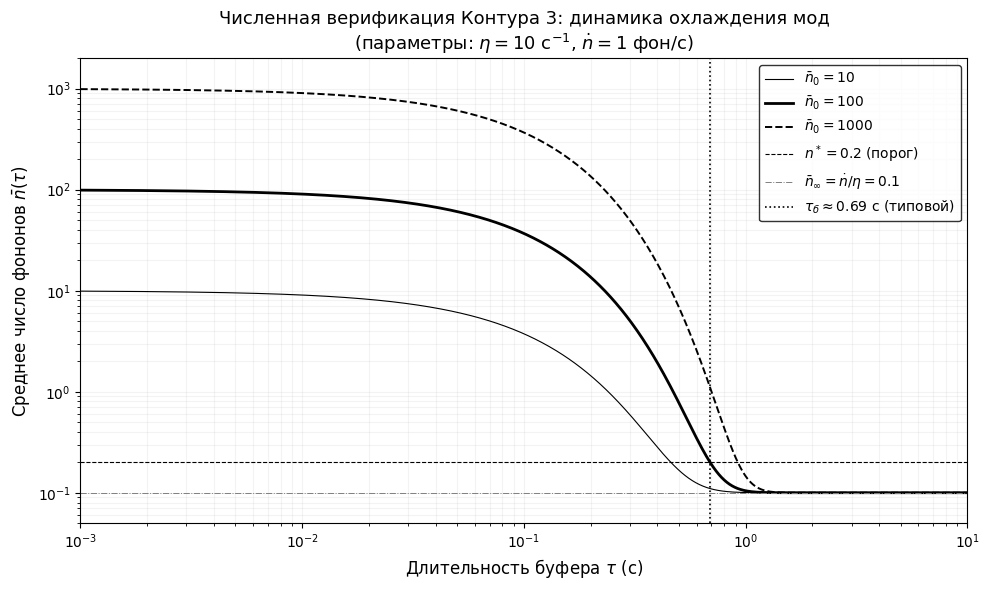

Generate this figure with matplotlib:
"""
TurtleShell Contour 3: Temporal Laser-Cooling Buffer Simulation
Численная верификация аналитической оценки τ_б ≈ 0.7 с для ионной ловушки
"""
import numpy as np
import matplotlib.pyplot as plt

# Настройка отображения русских символов и LaTeX
plt.rcParams['font.family'] = 'DejaVu Sans'
plt.rcParams['axes.unicode_minus'] = False

# Параметры из Таблицы 2 статьи
eta = 10.0       # скорость лазерного охлаждения, 1/с
n_dot = 1.0      # скорость аномального нагрева мод, фон/с
n_star = 0.2     # пороговое число фононов для безопасного сеанса

# Аналитическая формула (5) из статьи
def n_bar(tau, n_0, eta, n_dot):
    """Среднее число фононов после буфера длительности tau"""
    n_inf = n_dot / eta
    return n_inf + (n_0 - n_inf) * np.exp(-eta * tau)

# Аналитическая формула (6) для требуемого буфера
def tau_buffer(n_0, eta, n_dot, n_star):
    """Требуемая длительность буфера"""
    n_inf = n_dot / eta
    return (1.0 / eta) * np.log((n_0 - n_inf) / (n_star - n_inf))

# --- Генерация Рисунка 7 в стиле Рисунка 6 ---
tau = np.logspace(-3, 1, 1000)  # от 1 мс до 10 с
n_0_values = [10, 100, 1000]

fig, ax = plt.subplots(figsize=(10, 6))

# Стили линий в стиле Рис. 6: тонкая сплошная, жирная сплошная, штриховая
# (n_0=10 → тонкая, n_0=100 → жирная, n_0=1000 → штриховая)
line_styles = [
    (n_0_values[0], '-', 0.8, r'$\bar{n}_0 = 10$'),
    (n_0_values[1], '-', 2.0, r'$\bar{n}_0 = 100$'),
    (n_0_values[2], '--', 1.4, r'$\bar{n}_0 = 1000$'),
]

for n_0, ls, lw, label in line_styles:
    n_vals = n_bar(tau, n_0, eta, n_dot)
    ax.plot(tau, n_vals, color='black', linestyle=ls, linewidth=lw, label=label)

# Пороговая линия (тонкая штриховая, серая)
ax.axhline(y=n_star, color='black', linestyle='--', linewidth=0.8,
           label=r'$n^* = 0.2$ (порог)')

# Асимптота (штрихпунктирная, серая)
n_inf = n_dot / eta
ax.axhline(y=n_inf, color='gray', linestyle='-.', linewidth=0.7,
           label=r'$\bar{n}_\infty = \dot{n}/\eta = 0.1$')

# Отметка τ_б для типового случая (вертикальная пунктирная)
tau_typ = tau_buffer(100, eta, n_dot, n_star)
ax.axvline(x=tau_typ, color='black', linestyle=':', linewidth=1.2,
           label=r'$\tau_б \approx 0.69$ с (типовой)')

ax.set_xscale('log')
ax.set_yscale('log')
ax.set_xlabel(r'Длительность буфера $\tau$ (с)', fontsize=12)
ax.set_ylabel(r'Среднее число фононов $\bar{n}(\tau)$', fontsize=12)
ax.set_title(
    'Численная верификация Контура 3: динамика охлаждения мод\n'
    r'(параметры: $\eta = 10$ с$^{-1}$, $\dot{n} = 1$ фон/с)',
    fontsize=13
)

# Легенда в стиле Рис. 6
ax.legend(fontsize=10, loc='upper right', frameon=True,
          facecolor='white', edgecolor='black')

ax.grid(True, which="both", ls="-", alpha=0.15)
ax.set_ylim(0.05, 2000)
ax.set_xlim(0.001, 10)

plt.tight_layout()
plt.savefig('contour3_buffer_dynamics.png', dpi=300, bbox_inches='tight')
plt.show()

# --- Численная верификация заявленных оценок ---
print("=" * 65)
print("Верификация аналитической оценки τ_б ≈ 0.7 с (формула 6)")
print("=" * 65)
for n_0 in n_0_values:
    tau_calc = tau_buffer(n_0, eta, n_dot, n_star)
    n_final = n_bar(tau_calc, n_0, eta, n_dot)
    print(f"n̄₀ = {n_0:4d} → τ_б = {tau_calc:.3f} с, "
          f"n̄(τ_б) = {n_final:.4f} (≤ n*={n_star})")
print("=" * 65)
print(f"Типовой случай (n̄₀=100): τ_б = {tau_buffer(100, eta, n_dot, n_star):.3f} с")
print("График сохранён: contour3_buffer_dynamics.png")
